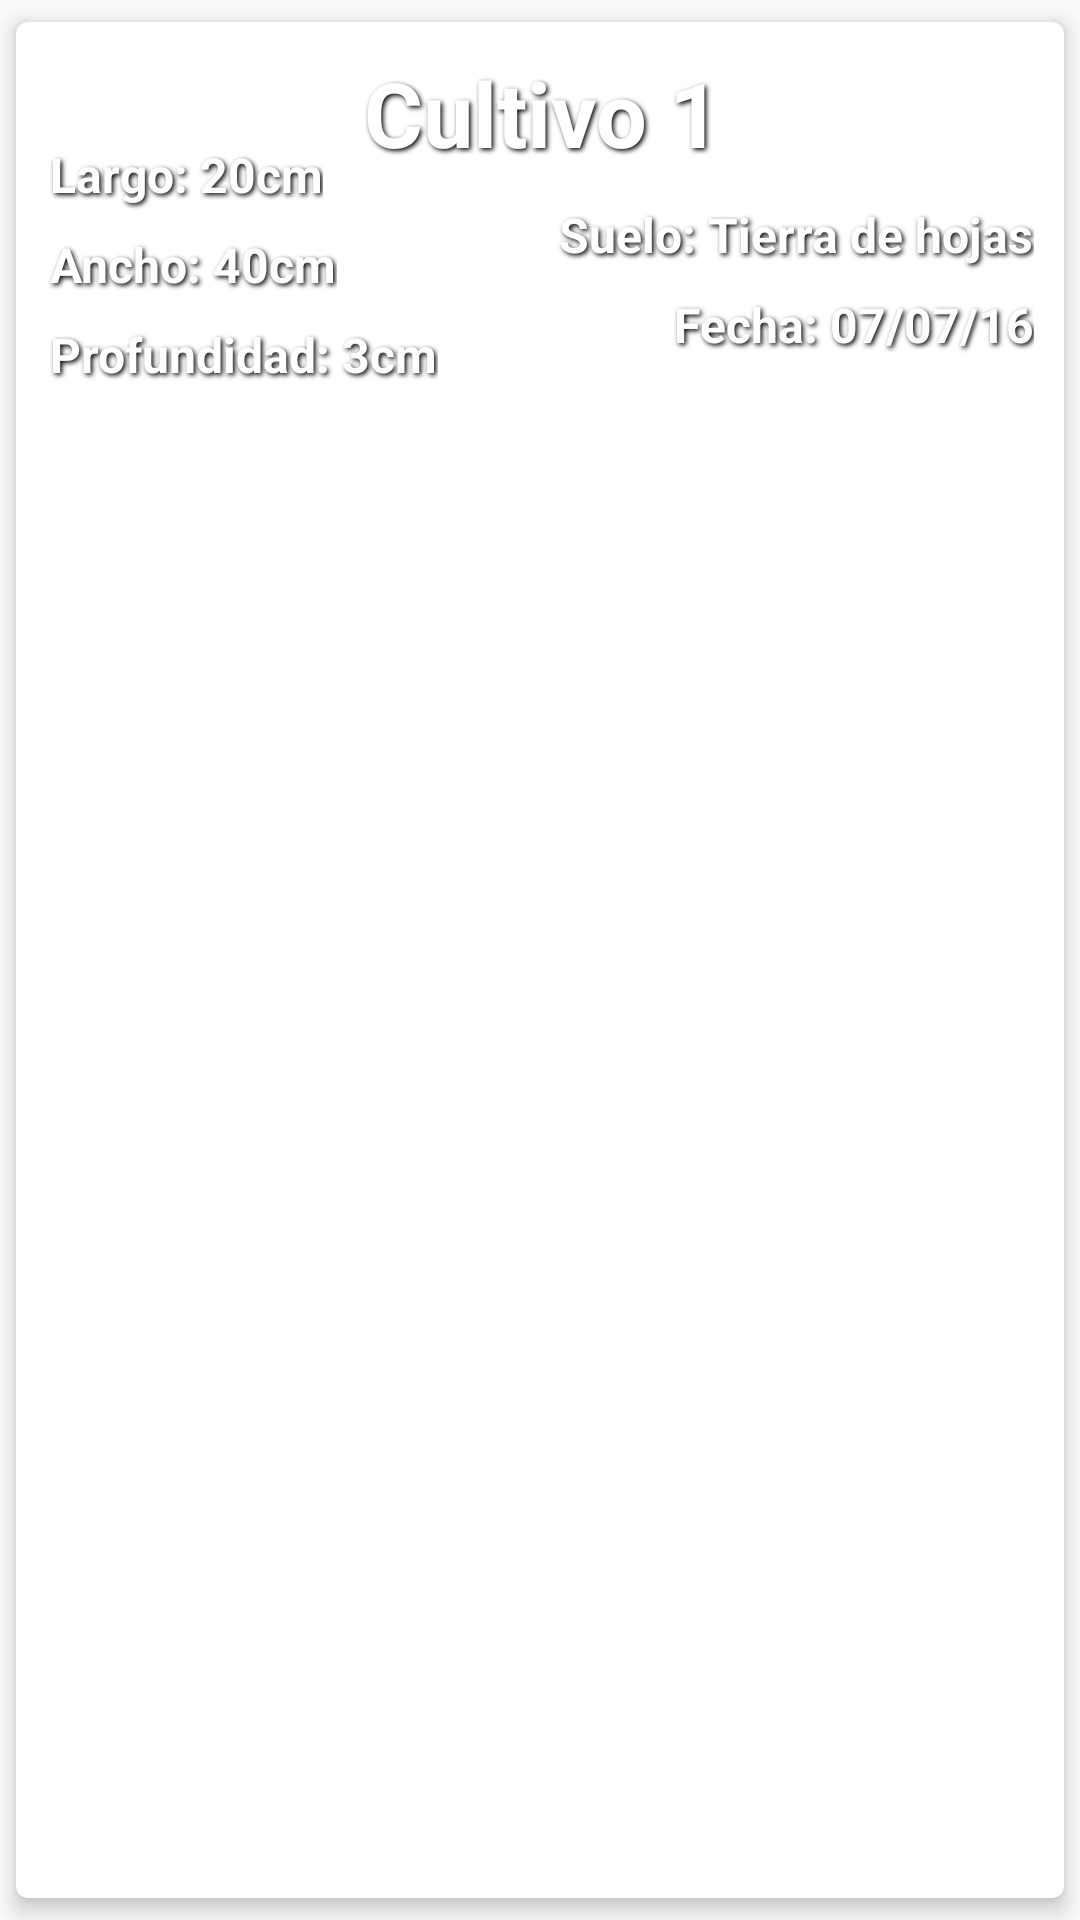

Produce the Android XML layout that renders to this screen, including the resource entries it uses.
<!-- AndroidManifest.xml: application theme AppTheme -->
<!-- res/layout/cultivo_card.xml -->
<android.support.v7.widget.CardView xmlns:android="http://schemas.android.com/apk/res/android"
    xmlns:card_view="http://schemas.android.com/apk/res-auto"
    android:layout_width="match_parent"
    android:layout_height="150dp"
    card_view:cardCornerRadius="4dp"
    card_view:cardElevation="4dp"
    android:background="@mipmap/ic_launcher"
    card_view:cardUseCompatPadding="true">

    <RelativeLayout
        android:layout_width="match_parent"
        android:layout_height="match_parent"
        android:padding="10sp"
        android:background="@mipmap/ic_launcher"
        >

    <TextView
        android:id="@+id/data_cultivo_id"
        android:layout_width="match_parent"
        android:layout_height="wrap_content"
        android:text="Cultivo 1"
        style="@style/CardCultivoText"
        android:textAlignment="center"
        />

    <TextView
        android:id="@+id/data_cultivo_largo"
        android:layout_width="wrap_content"
        android:layout_height="wrap_content"
        android:layout_marginTop="30sp"
        android:text="Largo: 20cm"
        android:textSize="16sp"
        android:textColor="@color/cardview_light_background"
        style="@style/CardDetallesCultivoText"
        />

    <TextView
        android:id="@+id/data_cultivo_ancho"
        android:layout_width="wrap_content"
        android:layout_height="wrap_content"
        android:text="Ancho: 40cm"
        android:layout_marginTop="60sp"
        android:textSize="16sp"
        android:textColor="@color/cardview_light_background"
        style="@style/CardDetallesCultivoText"
        />

    <TextView
        android:id="@+id/data_cultivo_profundidad"
        android:layout_width="wrap_content"
        android:layout_height="wrap_content"
        android:text="Profundidad: 3cm"
        android:layout_marginTop="90sp"
        android:textSize="16sp"
        android:textColor="@color/cardview_light_background"
        style="@style/CardDetallesCultivoText"
        />

    <TextView
        android:id="@+id/data_cultivo_suelo"
        android:layout_width="wrap_content"
        android:layout_height="wrap_content"
        android:text="Suelo: Tierra de hojas"
        android:layout_alignParentRight="true"
        android:layout_marginTop="50sp"
        android:textSize="16sp"
        android:textColor="@color/cardview_light_background"
        style="@style/CardDetallesCultivoText"
        />

    <TextView
        android:layout_width="wrap_content"
        android:layout_height="wrap_content"
        android:text="Fecha: 07/07/16"
        android:layout_gravity="right"
        android:layout_marginTop="80sp"
        android:textSize="16sp"
        android:layout_alignParentRight="true"
        android:textColor="@color/cardview_light_background"
        style="@style/CardDetallesCultivoText"
        />
    </RelativeLayout>
</android.support.v7.widget.CardView>
<!-- resources referenced by this layout -->
<resources>
  <style name="CardCultivoText">
          <item name="android:paddingLeft">4px</item>
          <item name="android:paddingBottom">4px</item>
          <item name="android:textColor">#ffffffff</item>
          <item name="android:textSize">30sp</item>
          <item name="android:textStyle">bold</item>
          <item name="android:shadowColor">#000000</item>
          <item name="android:shadowDx">2</item>
          <item name="android:shadowDy">2</item>
          <item name="android:shadowRadius">4</item>
      </style>
  <style name="CardDetallesCultivoText">
          <item name="android:paddingLeft">4px</item>
          <item name="android:paddingBottom">4px</item>
          <item name="android:textColor">#ffffffff</item>
          <item name="android:textSize">16sp</item>
          <item name="android:textStyle">bold</item>
          <item name="android:shadowColor">#000000</item>
          <item name="android:shadowDx">2</item>
          <item name="android:shadowDy">2</item>
          <item name="android:shadowRadius">4</item>
      </style>
  <style name="AppTheme" parent="Theme.AppCompat.Light.DarkActionBar">
          
          <item name="colorPrimary">@color/colorPrimary</item>
          <item name="colorPrimaryDark">@color/colorPrimaryDark</item>
          <item name="colorAccent">@color/colorAccent</item>
      </style>
  <color name="colorPrimary">#4caf50</color>
  <color name="colorPrimaryDark">#388E3C</color>
  <color name="colorAccent">#ff9800</color>
</resources>
